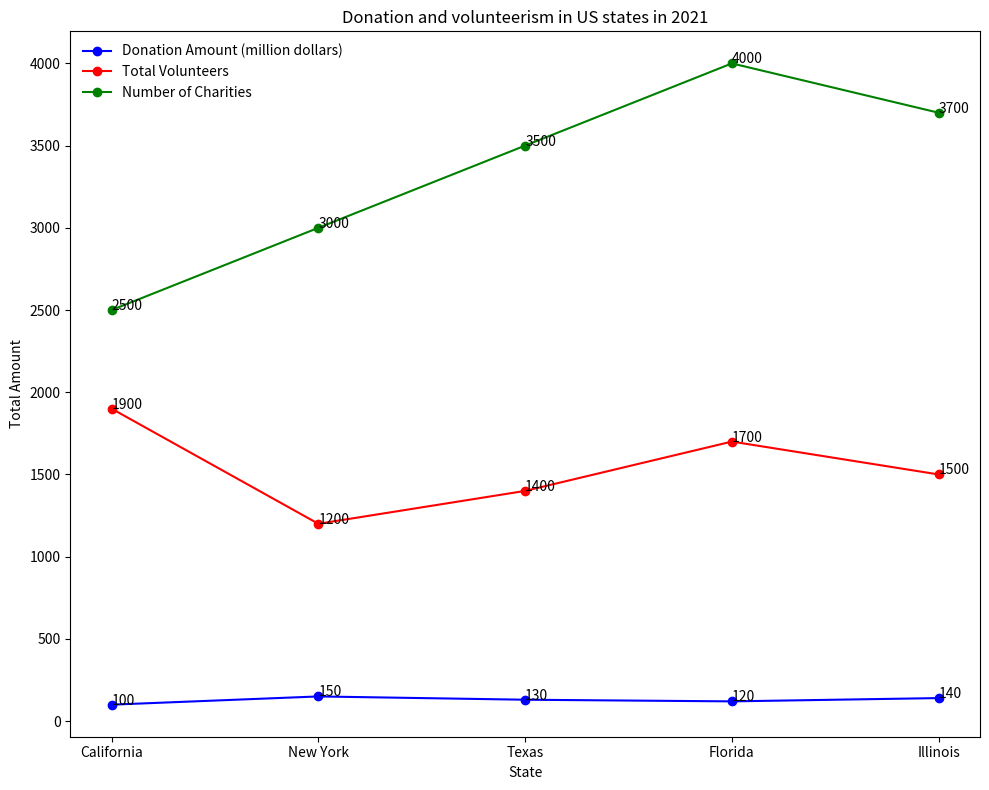

Recreate this plot in Python.

import matplotlib.pyplot as plt

data = [['California', 100, 1900, 2500], ['New York', 150, 1200, 3000], ['Texas', 130, 1400, 3500],
        ['Florida', 120, 1700, 4000], ['Illinois', 140, 1500, 3700]]

fig = plt.figure(figsize=(10, 8))
ax = fig.add_subplot(111)
ax.set_title('Donation and volunteerism in US states in 2021')
ax.set_xlabel('State')
ax.set_ylabel('Total Amount')
ax.plot([data[0][0], data[1][0],data[2][0],data[3][0],data[4][0]],[data[0][1], data[1][1],data[2][1],data[3][1],data[4][1]], marker='o', color='b', label='Donation Amount (million dollars)')
ax.plot([data[0][0], data[1][0],data[2][0],data[3][0],data[4][0]],[data[0][2], data[1][2],data[2][2],data[3][2],data[4][2]], marker='o', color='r', label='Total Volunteers')
ax.plot([data[0][0], data[1][0],data[2][0],data[3][0],data[4][0]],[data[0][3], data[1][3],data[2][3],data[3][3],data[4][3]], marker='o', color='g', label='Number of Charities')
for i in range(len(data)):
    ax.annotate(data[i][1], xy=(data[i][0], data[i][1]))
    ax.annotate(data[i][2], xy=(data[i][0], data[i][2]))
    ax.annotate(data[i][3], xy=(data[i][0], data[i][3]))

ax.xaxis.set_ticks([x[0] for x in data])
ax.legend(loc='best', ncol=1, frameon=False)
plt.tight_layout()
plt.savefig('line_278.png')
plt.clf()
